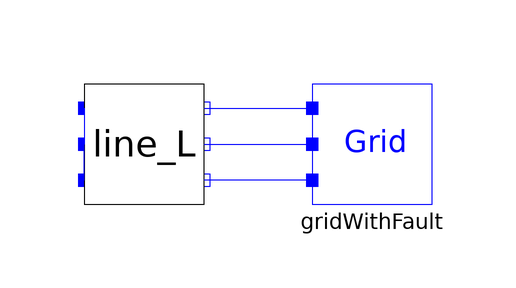

The component connection diagram of the Modelica model below, drawn from its own Placement and Line annotations.

model Grid_test
        Blocks.GridWithFault gridWithFault
          annotation (Placement(transformation(extent={{22,-10},{42,10}})));
        Blocks.Line_L line_L(Inductance=1e-3)
          annotation (Placement(transformation(extent={{-16,-10},{4,10}})));
      equation
        connect(line_L.n2, gridWithFault.p)
          annotation (Line(points={{4,6},{22,6}}, color={0,0,255}));
        connect(line_L.n, gridWithFault.p1)
          annotation (Line(points={{4,0},{22,0}}, color={0,0,255}));
        connect(gridWithFault.p2, line_L.n1)
          annotation (Line(points={{22,-6},{4,-6}}, color={0,0,255}));
        connect(line_L.p2, line_L.p)
          annotation (Line(points={{-16,6},{-16,0}}, color={0,0,255}));
        connect(line_L.p1, line_L.p)
          annotation (Line(points={{-16,-6},{-16,0}}, color={0,0,255}));
        annotation (
          Icon(coordinateSystem(preserveAspectRatio=false)),
          Diagram(coordinateSystem(preserveAspectRatio=false)),
          experiment(__Dymola_NumberOfIntervals=50000, __Dymola_Algorithm=
                "Dassl"));
      end Grid_test;